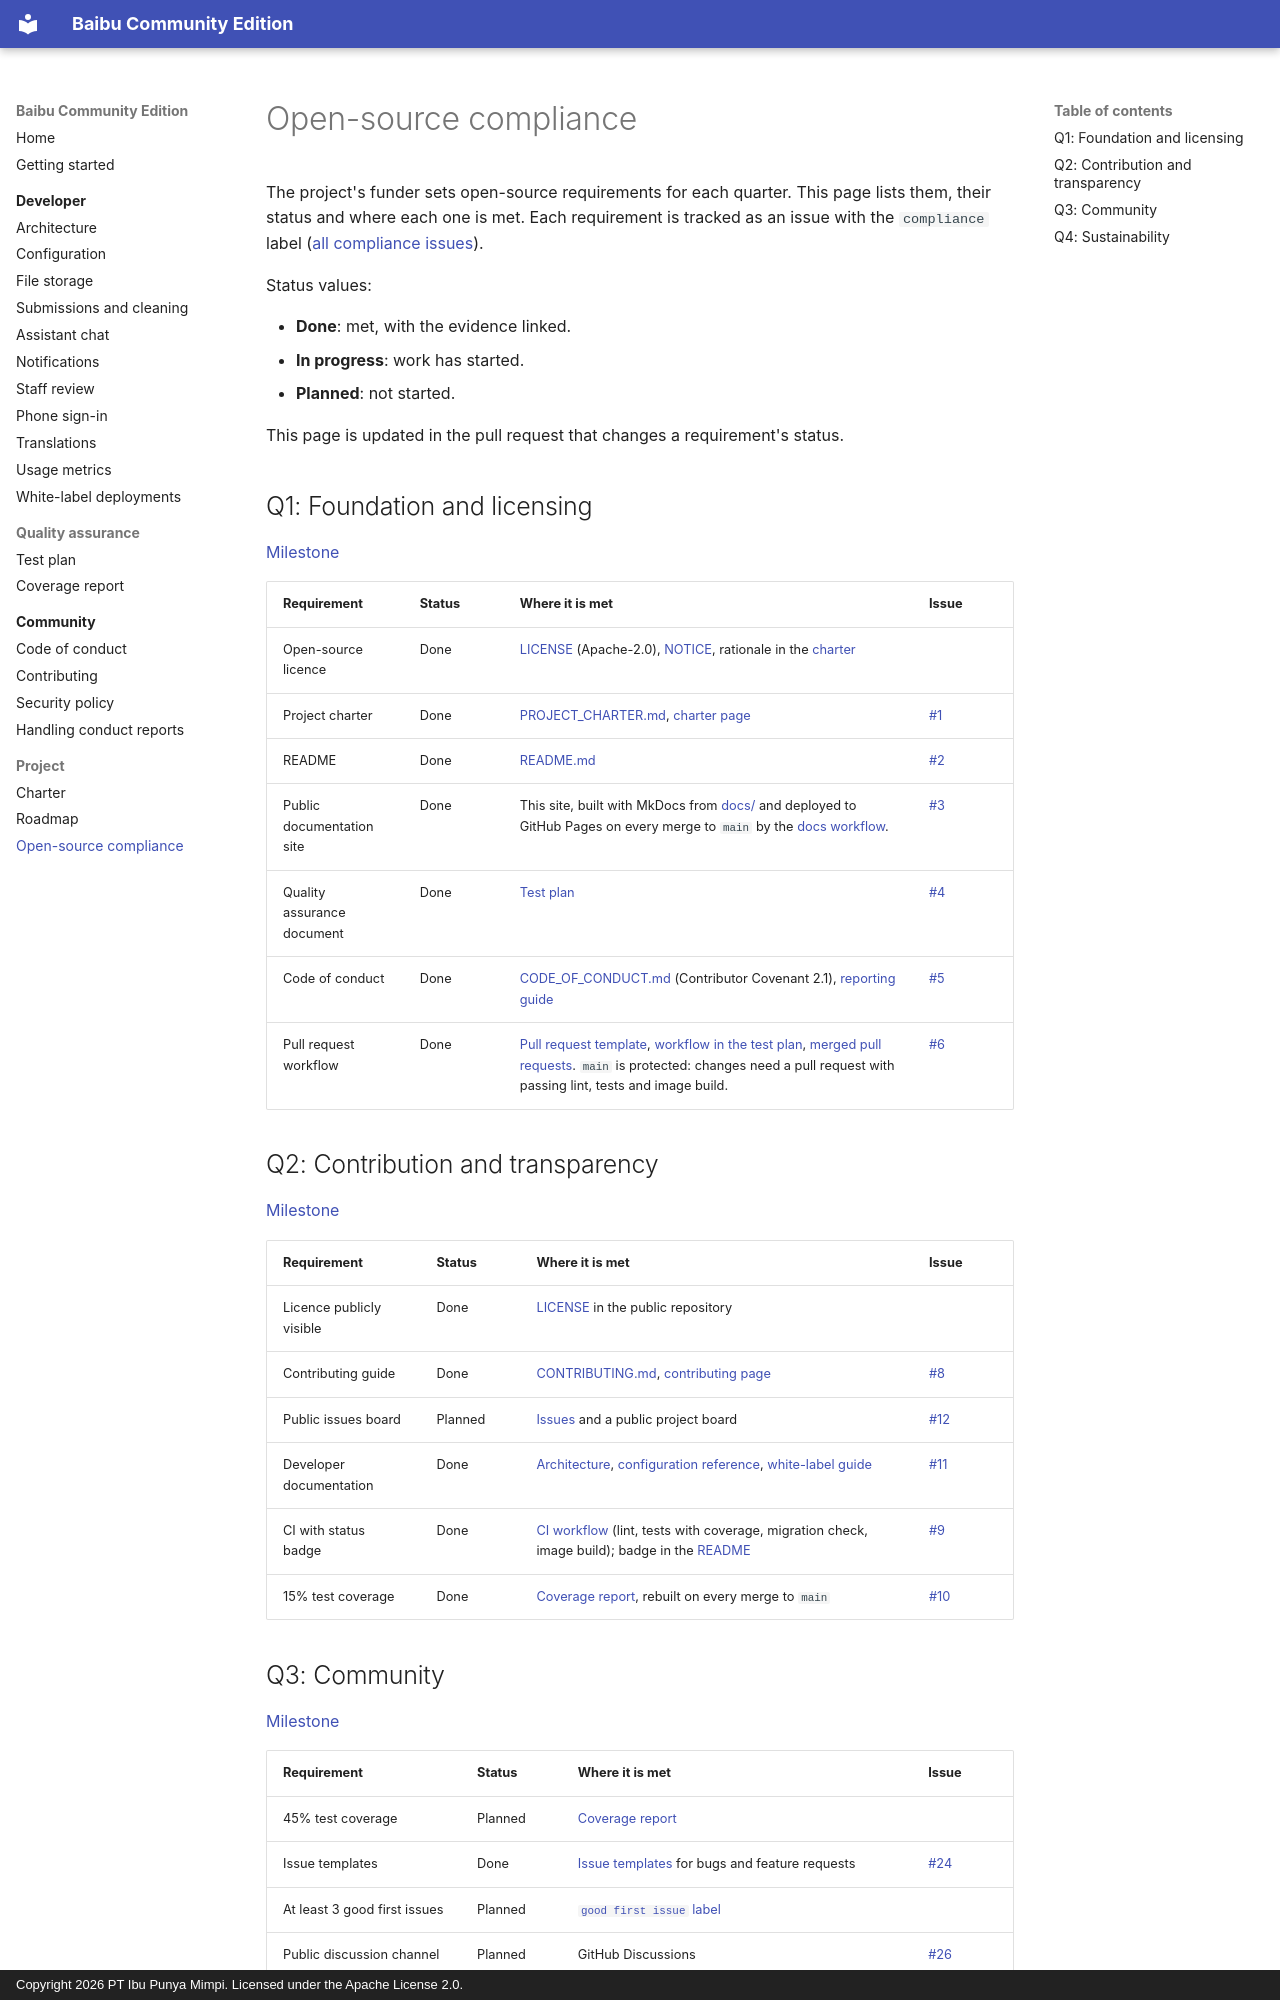

repository: Bahasa-Ibu/baibu-community · page: project/compliance/index.html · generator: mkdocs · copyright: Copyright 2026 PT Ibu Punya Mimpi. Licensed under the Apache License 2.0.

# Open-source compliance

The project's funder sets open-source requirements for each quarter. This
page lists them, their status and where each one is met. Each requirement
is tracked as an issue with the `compliance` label
([all compliance issues](https://github.com/Bahasa-Ibu/baibu-community/issues?q=label%3Acompliance)).

Status values:

- **Done**: met, with the evidence linked.
- **In progress**: work has started.
- **Planned**: not started.

This page is updated in the pull request that changes a requirement's
status.

## Q1: Foundation and licensing

[Milestone](https://github.com/Bahasa-Ibu/baibu-community/milestone/1)

| Requirement | Status | Where it is met | Issue |
| --- | --- | --- | --- |
| Open-source licence | Done | [LICENSE](https://github.com/Bahasa-Ibu/baibu-community/blob/main/LICENSE) (Apache-2.0), [NOTICE](https://github.com/Bahasa-Ibu/baibu-community/blob/main/NOTICE), rationale in the [charter](charter.md#licence) | |
| Project charter | Done | [PROJECT_CHARTER.md](https://github.com/Bahasa-Ibu/baibu-community/blob/main/PROJECT_CHARTER.md), [charter page](charter.md) | [#1](https://github.com/Bahasa-Ibu/baibu-community/issues/1) |
| README | Done | [README.md](https://github.com/Bahasa-Ibu/baibu-community/blob/main/README.md) | [#2](https://github.com/Bahasa-Ibu/baibu-community/issues/2) |
| Public documentation site | Done | This site, built with MkDocs from [docs/](https://github.com/Bahasa-Ibu/baibu-community/tree/main/docs) and deployed to GitHub Pages on every merge to `main` by the [docs workflow](https://github.com/Bahasa-Ibu/baibu-community/blob/main/.github/workflows/docs.yml). | [#3](https://github.com/Bahasa-Ibu/baibu-community/issues/3) |
| Quality assurance document | Done | [Test plan](../qa/test-plan.md) | [#4](https://github.com/Bahasa-Ibu/baibu-community/issues/4) |
| Code of conduct | Done | [CODE_OF_CONDUCT.md](https://github.com/Bahasa-Ibu/baibu-community/blob/main/CODE_OF_CONDUCT.md) (Contributor Covenant 2.1), [reporting guide](../community/conduct-reporting.md) | [#5](https://github.com/Bahasa-Ibu/baibu-community/issues/5) |
| Pull request workflow | Done | [Pull request template](https://github.com/Bahasa-Ibu/baibu-community/blob/main/.github/PULL_REQUEST_TEMPLATE.md), [workflow in the test plan](../qa/test-plan.md#pull-request-workflow), [merged pull requests](https://github.com/Bahasa-Ibu/baibu-community/pulls?q=is%3Apr+is%3Amerged). `main` is protected: changes need a pull request with passing lint, tests and image build. | [#6](https://github.com/Bahasa-Ibu/baibu-community/issues/6) |

## Q2: Contribution and transparency

[Milestone](https://github.com/Bahasa-Ibu/baibu-community/milestone/2)

| Requirement | Status | Where it is met | Issue |
| --- | --- | --- | --- |
| Licence publicly visible | Done | [LICENSE](https://github.com/Bahasa-Ibu/baibu-community/blob/main/LICENSE) in the public repository | |
| Contributing guide | Done | [CONTRIBUTING.md](https://github.com/Bahasa-Ibu/baibu-community/blob/main/CONTRIBUTING.md), [contributing page](../community/contributing.md) | [#8](https://github.com/Bahasa-Ibu/baibu-community/issues/8) |
| Public issues board | Planned | [Issues](https://github.com/Bahasa-Ibu/baibu-community/issues) and a public project board | [#12](https://github.com/Bahasa-Ibu/baibu-community/issues/12) |
| Developer documentation | Done | [Architecture](../developer/architecture.md), [configuration reference](../developer/configuration.md), [white-label guide](../developer/white-label.md) | [#11](https://github.com/Bahasa-Ibu/baibu-community/issues/11) |
| CI with status badge | Done | [CI workflow](https://github.com/Bahasa-Ibu/baibu-community/blob/main/.github/workflows/ci.yml) (lint, tests with coverage, migration check, image build); badge in the [README](https://github.com/Bahasa-Ibu/baibu-community/blob/main/README.md) | [#9](https://github.com/Bahasa-Ibu/baibu-community/issues/9) |
| 15% test coverage | Done | [Coverage report](https://bahasa-ibu.github.io/baibu-community/coverage/), rebuilt on every merge to `main` | [#10](https://github.com/Bahasa-Ibu/baibu-community/issues/10) |
